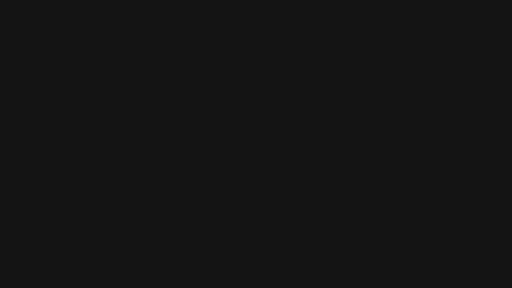
t = 0.00 s
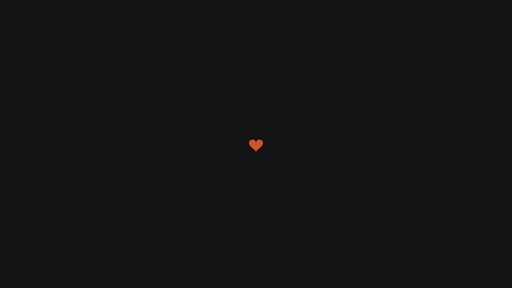
t = 0.15 s
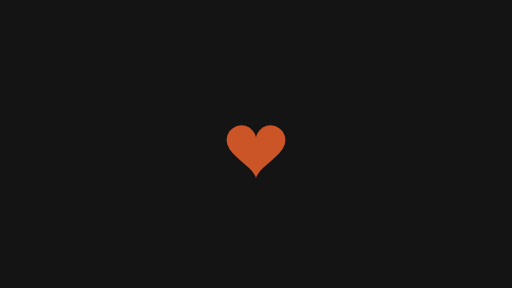
t = 0.30 s
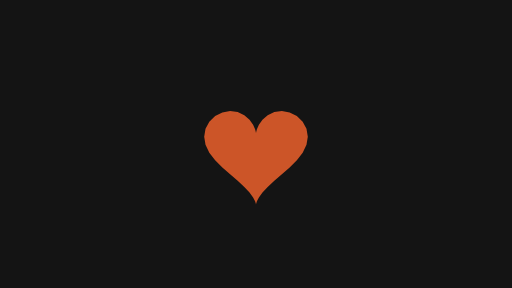
t = 0.45 s
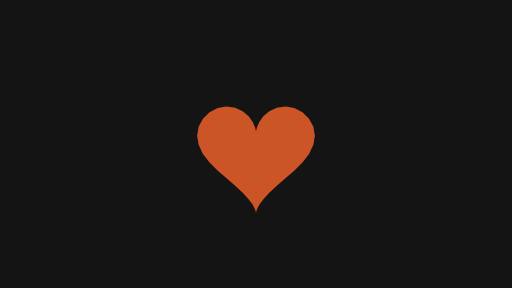
t = 0.60 s

The animated SVG that drew these frames (rendered in a browser with its animation timeline set to each time). Animation: 1 SMIL element (animate=1); one cycle of 0.60 s.

<svg xmlns="http://www.w3.org/2000/svg" width="320" height="180" viewBox="0 0 320 180">
  <g id="s-stage" fill="#141414">
    <path id="s-stage-shape" d="M 0 0 H 320 V 180 H 0 Z"/>
  </g>
  <g id="s-shape-heart" fill="#cc5528">
    <path id="s-shape-heart-shape" d="M 160 90 L 160 90 L 160 90 L 160 90 L 160 90 L 160 90 L 160 90 L 160 90 L 160 90 L 160 90 L 160 90 L 160 90 L 160 90 L 160 90 L 160 90 L 160 90 L 160 90 L 160 90 L 160 90 L 160 90 L 160 90 L 160 90 L 160 90 L 160 90 L 160 90 L 160 90 L 160 90 L 160 90 L 160 90 L 160 90 L 160 90 L 160 90 L 160 90 L 160 90 L 160 90 L 160 90 L 160 90 L 160 90 L 160 90 L 160 90 L 160 90 L 160 90 L 160 90 L 160 90 L 160 90 L 160 90 L 160 90 L 160 90 Z">
      <animate attributeName="d" begin="0s" end="0.6s" dur="0.6s" calcMode="spline" values="M 160 90 L 160 90 L 160 90 L 160 90 L 160 90 L 160 90 L 160 90 L 160 90 L 160 90 L 160 90 L 160 90 L 160 90 L 160 90 L 160 90 L 160 90 L 160 90 L 160 90 L 160 90 L 160 90 L 160 90 L 160 90 L 160 90 L 160 90 L 160 90 L 160 90 L 160 90 L 160 90 L 160 90 L 160 90 L 160 90 L 160 90 L 160 90 L 160 90 L 160 90 L 160 90 L 160 90 L 160 90 L 160 90 L 160 90 L 160 90 L 160 90 L 160 90 L 160 90 L 160 90 L 160 90 L 160 90 L 160 90 L 160 90 Z;M 160 82.5 L 160.0818 81.7056 L 160.638 79.4808 L 162.0624 76.2681 L 164.6 72.7058 L 168.3021 69.503 L 173.0108 67.3048 L 178.3759 66.5799 L 183.9023 67.55 L 189.0198 70.1762 L 193.1649 74.1993 L 195.8636 79.2206 L 196.8 84.8 L 195.8636 90.5468 L 193.1649 96.1821 L 189.0198 101.5604 L 183.9023 106.65 L 178.3759 111.4835 L 173.0108 116.0952 L 168.3021 120.4662 L 164.6 124.4942 L 162.0624 127.9954 L 160.638 130.7378 L 160.0818 132.4944 L 160 133.1 L 159.9182 132.4944 L 159.362 130.7378 L 157.9376 127.9954 L 155.4 124.4942 L 151.6979 120.4662 L 146.9892 116.0952 L 141.6241 111.4835 L 136.0977 106.65 L 130.9802 101.5604 L 126.8351 96.1821 L 124.1364 90.5468 L 123.2 84.8 L 124.1364 79.2206 L 126.8351 74.1993 L 130.9802 70.1762 L 136.0977 67.55 L 141.6241 66.5799 L 146.9892 67.3048 L 151.6979 69.503 L 155.4 72.7058 L 157.9376 76.2681 L 159.362 79.4808 L 159.9182 81.7056 Z" keyTimes="0;1" keySplines="0.45 0 0.55 1" fill="freeze"/>
    </path>
  </g>
</svg>
